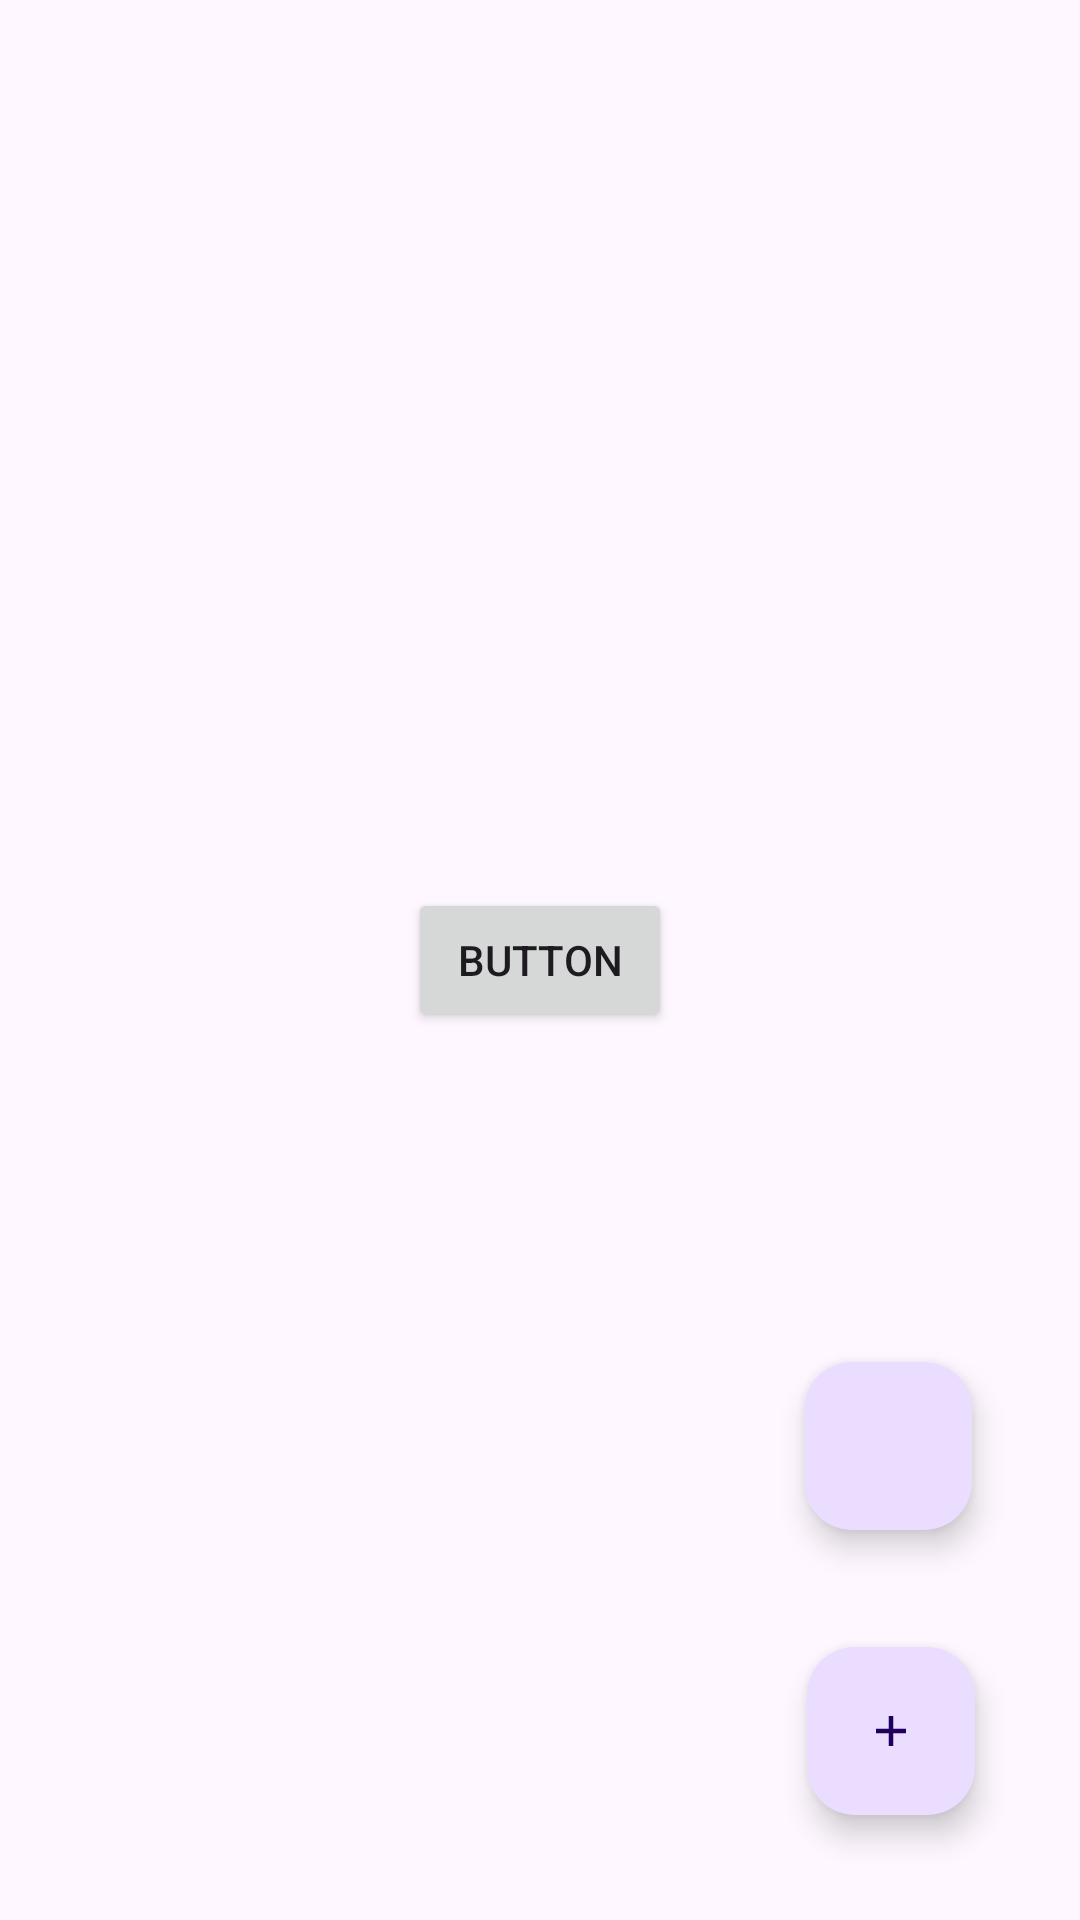

Layout XML and referenced resources for this Android screen:
<!-- AndroidManifest.xml: application theme Theme.Pdftest -->
<!-- res/layout/activity_main.xml -->
<?xml version="1.0" encoding="utf-8"?>
<androidx.constraintlayout.widget.ConstraintLayout xmlns:android="http://schemas.android.com/apk/res/android"
    xmlns:app="http://schemas.android.com/apk/res-auto"
    xmlns:tools="http://schemas.android.com/tools"
    android:id="@+id/person_info"
    android:layout_width="match_parent"
    android:layout_height="match_parent"
    android:onClick="showNotification"
    app:circularflow_radiusInDP="560"
    tools:context=".MainActivity">

    <com.google.android.material.floatingactionbutton.FloatingActionButton
        android:id="@+id/floating_add"
        android:layout_width="wrap_content"
        android:layout_height="wrap_content"
        android:layout_margin="35dp"
        android:layout_marginEnd="36dp"
        android:layout_marginBottom="33dp"
        android:clickable="true"
        android:onClick="loadAddingLayout"
        android:src="@drawable/ic_add_foreground"
        app:circularflow_defaultRadius="1dp"
        app:layout_constraintBottom_toBottomOf="parent"
        app:layout_constraintEnd_toEndOf="parent" />

    <LinearLayout
        android:id="@+id/linearLayout"
        android:layout_width="0dp"
        android:layout_height="wrap_content"
        android:layout_marginStart="1dp"
        android:layout_marginEnd="1dp"
        android:background="#FFFFFF"
        android:backgroundTint="#8E43D8"
        android:orientation="horizontal"
        app:layout_constraintBottom_toTopOf="parent"
        app:layout_constraintEnd_toEndOf="parent"
        app:layout_constraintStart_toStartOf="parent"
        app:layout_constraintTop_toTopOf="parent" />

    <com.google.android.material.floatingactionbutton.FloatingActionButton
        android:id="@+id/floatingActionButton"
        android:layout_width="wrap_content"
        android:layout_height="wrap_content"
        android:layout_marginEnd="36dp"
        android:layout_marginBottom="39dp"
        android:clickable="true"
        android:onClick="loadInfoLayout"
        app:layout_constraintBottom_toTopOf="@+id/floating_add"
        app:layout_constraintEnd_toEndOf="parent"
        app:srcCompat="@drawable/profile_foreground" />

    <Button
        android:id="@+id/button"
        android:layout_width="wrap_content"
        android:layout_height="wrap_content"
        android:onClick="showNotification"
        android:text="Button"
        app:layout_constraintBottom_toBottomOf="parent"
        app:layout_constraintEnd_toEndOf="parent"
        app:layout_constraintStart_toStartOf="parent"
        app:layout_constraintTop_toTopOf="parent" />

</androidx.constraintlayout.widget.ConstraintLayout>
<!-- resources referenced by this layout -->
<resources>
  <!-- drawable ic_add_foreground (drawable) -->
  <vector xmlns:android="http://schemas.android.com/apk/res/android"
      android:width="1080dp"
      android:height="1080dp"
      android:viewportWidth="24"
      android:viewportHeight="24"
      android:tint="#FFFFFF">
      <group android:scaleX="0.7192"
          android:scaleY="0.7192"
          android:translateX="3.3696"
          android:translateY="3.3696">
          <path
              android:fillColor="@android:color/white"
              android:pathData="M19,13h-6v6h-2v-6H5v-2h6V5h2v6h6v2z"/>
      </group>
  </vector>
  <style name="Theme.Pdftest" parent="Base.Theme.Pdftest" />
  <style name="Base.Theme.Pdftest" parent="Theme.Material3.DayNight.NoActionBar">
          
          
      </style>
</resources>
